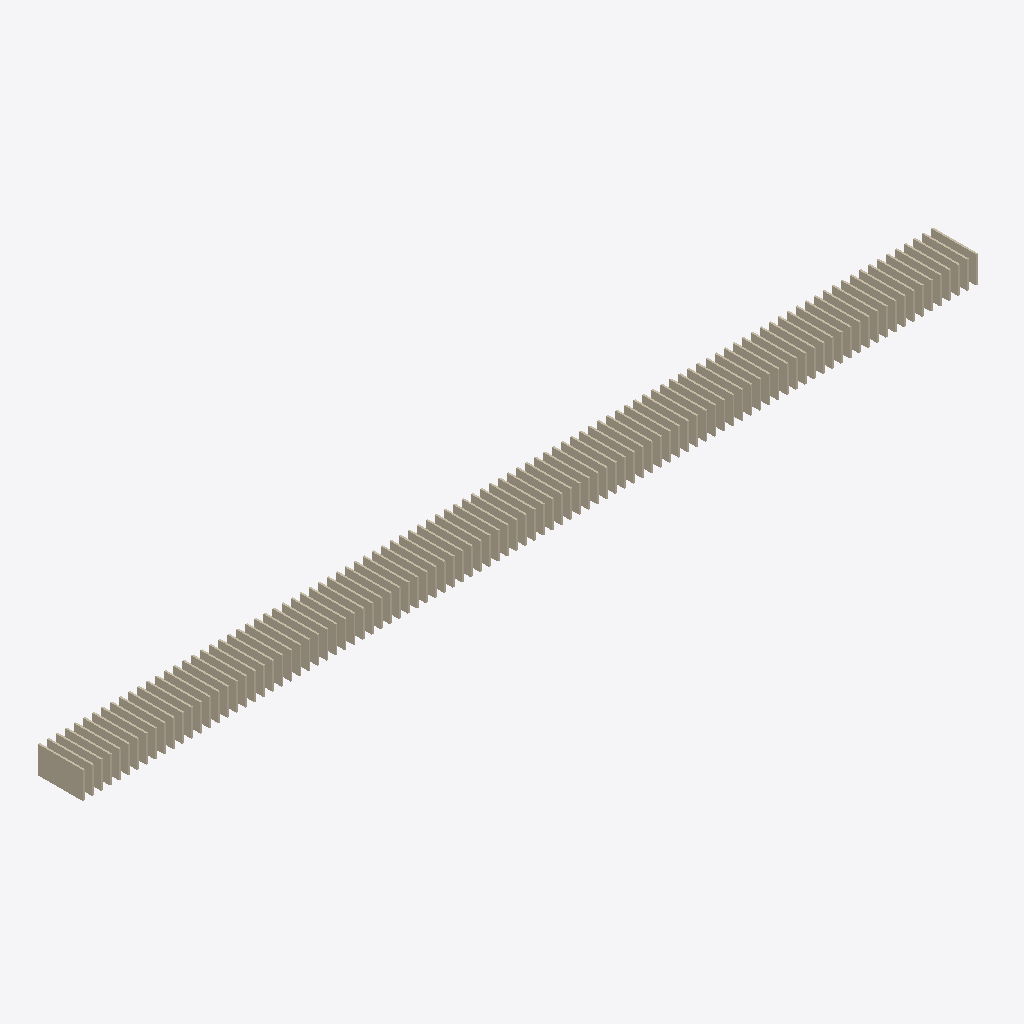
Isometric view of an IFC building model (IFC-SPF (STEP), schema IFC4, length unit metre), seen from the south-west, elements coloured by IFC class: 100 walls (beige).
Extent 100.1 m × 5.0 m × 3.0 m (x, y, z). Elements (100): 100 IfcWall.

HEADER;
FILE_DESCRIPTION(('ViewDefinition [CoordinationView]'),'2;1');
FILE_NAME('','1970-01-01T00:00:00',(''),(''),'IfcOpenShell 0.8.5-1c5b825','IfcOpenShell 0.8.5-1c5b825','');
FILE_SCHEMA(('IFC4'));
ENDSEC;
DATA;
#8=IFCPROJECT('0000000000000000000001',$,'Corpus project',$,$,$,$,(#3),#7);
#9=IFCWALL('000000000000000005zU40',$,'Wall 0',$,$,$,#18,$,$);
#789=IFCWALL('000000000000000005zU5E',$,'Wall 78',$,$,$,#798,$,$);
#319=IFCWALL('000000000000000005zU4V',$,'Wall 31',$,$,$,#328,$,$);
#199=IFCWALL('000000000000000005zU4J',$,'Wall 19',$,$,$,#208,$,$);
#659=IFCWALL('000000000000000005zU51',$,'Wall 65',$,$,$,#668,$,$);
#49=IFCWALL('000000000000000005zU44',$,'Wall 4',$,$,$,#58,$,$);
#109=IFCWALL('000000000000000005zU4A',$,'Wall 10',$,$,$,#118,$,$);
#159=IFCWALL('000000000000000005zU4F',$,'Wall 15',$,$,$,#168,$,$);
#259=IFCWALL('000000000000000005zU4P',$,'Wall 25',$,$,$,#268,$,$);
#329=IFCWALL('000000000000000005zU4W',$,'Wall 32',$,$,$,#338,$,$);
#349=IFCWALL('000000000000000005zU4Y',$,'Wall 34',$,$,$,#358,$,$);
#359=IFCWALL('000000000000000005zU4Z',$,'Wall 35',$,$,$,#368,$,$);
#399=IFCWALL('000000000000000005zU4d',$,'Wall 39',$,$,$,#408,$,$);
#459=IFCWALL('000000000000000005zU4j',$,'Wall 45',$,$,$,#468,$,$);
#509=IFCWALL('000000000000000005zU4o',$,'Wall 50',$,$,$,#518,$,$);
#549=IFCWALL('000000000000000005zU4s',$,'Wall 54',$,$,$,#558,$,$);
#569=IFCWALL('000000000000000005zU4u',$,'Wall 56',$,$,$,#578,$,$);
#619=IFCWALL('000000000000000005zU4z',$,'Wall 61',$,$,$,#628,$,$);
#639=IFCWALL('000000000000000005zU4$',$,'Wall 63',$,$,$,#648,$,$);
#729=IFCWALL('000000000000000005zU58',$,'Wall 72',$,$,$,#738,$,$);
#709=IFCWALL('000000000000000005zU56',$,'Wall 70',$,$,$,#718,$,$);
#859=IFCWALL('000000000000000005zU5L',$,'Wall 85',$,$,$,#868,$,$);
#879=IFCWALL('000000000000000005zU5N',$,'Wall 87',$,$,$,#888,$,$);
#989=IFCWALL('000000000000000005zU5Y',$,'Wall 98',$,$,$,#998,$,$);
#69=IFCWALL('000000000000000005zU46',$,'Wall 6',$,$,$,#78,$,$);
#89=IFCWALL('000000000000000005zU48',$,'Wall 8',$,$,$,#98,$,$);
#79=IFCWALL('000000000000000005zU47',$,'Wall 7',$,$,$,#88,$,$);
#99=IFCWALL('000000000000000005zU49',$,'Wall 9',$,$,$,#108,$,$);
#129=IFCWALL('000000000000000005zU4C',$,'Wall 12',$,$,$,#138,$,$);
#139=IFCWALL('000000000000000005zU4D',$,'Wall 13',$,$,$,#148,$,$);
#179=IFCWALL('000000000000000005zU4H',$,'Wall 17',$,$,$,#188,$,$);
#189=IFCWALL('000000000000000005zU4I',$,'Wall 18',$,$,$,#198,$,$);
#209=IFCWALL('000000000000000005zU4K',$,'Wall 20',$,$,$,#218,$,$);
#229=IFCWALL('000000000000000005zU4M',$,'Wall 22',$,$,$,#238,$,$);
#239=IFCWALL('000000000000000005zU4N',$,'Wall 23',$,$,$,#248,$,$);
#249=IFCWALL('000000000000000005zU4O',$,'Wall 24',$,$,$,#258,$,$);
#269=IFCWALL('000000000000000005zU4Q',$,'Wall 26',$,$,$,#278,$,$);
#379=IFCWALL('000000000000000005zU4b',$,'Wall 37',$,$,$,#388,$,$);
#419=IFCWALL('000000000000000005zU4f',$,'Wall 41',$,$,$,#428,$,$);
#429=IFCWALL('000000000000000005zU4g',$,'Wall 42',$,$,$,#438,$,$);
#439=IFCWALL('000000000000000005zU4h',$,'Wall 43',$,$,$,#448,$,$);
#449=IFCWALL('000000000000000005zU4i',$,'Wall 44',$,$,$,#458,$,$);
#479=IFCWALL('000000000000000005zU4l',$,'Wall 47',$,$,$,#488,$,$);
#539=IFCWALL('000000000000000005zU4r',$,'Wall 53',$,$,$,#548,$,$);
#529=IFCWALL('000000000000000005zU4q',$,'Wall 52',$,$,$,#538,$,$);
#589=IFCWALL('000000000000000005zU4w',$,'Wall 58',$,$,$,#598,$,$);
#579=IFCWALL('000000000000000005zU4v',$,'Wall 57',$,$,$,#588,$,$);
#609=IFCWALL('000000000000000005zU4y',$,'Wall 60',$,$,$,#618,$,$);
#629=IFCWALL('000000000000000005zU4_',$,'Wall 62',$,$,$,#638,$,$);
#669=IFCWALL('000000000000000005zU52',$,'Wall 66',$,$,$,#678,$,$);
#689=IFCWALL('000000000000000005zU54',$,'Wall 68',$,$,$,#698,$,$);
#739=IFCWALL('000000000000000005zU59',$,'Wall 73',$,$,$,#748,$,$);
#809=IFCWALL('000000000000000005zU5G',$,'Wall 80',$,$,$,#818,$,$);
#819=IFCWALL('000000000000000005zU5H',$,'Wall 81',$,$,$,#828,$,$);
#829=IFCWALL('000000000000000005zU5I',$,'Wall 82',$,$,$,#838,$,$);
#849=IFCWALL('000000000000000005zU5K',$,'Wall 84',$,$,$,#858,$,$);
#839=IFCWALL('000000000000000005zU5J',$,'Wall 83',$,$,$,#848,$,$);
#889=IFCWALL('000000000000000005zU5O',$,'Wall 88',$,$,$,#898,$,$);
#899=IFCWALL('000000000000000005zU5P',$,'Wall 89',$,$,$,#908,$,$);
#909=IFCWALL('000000000000000005zU5Q',$,'Wall 90',$,$,$,#918,$,$);
#929=IFCWALL('000000000000000005zU5S',$,'Wall 92',$,$,$,#938,$,$);
#919=IFCWALL('000000000000000005zU5R',$,'Wall 91',$,$,$,#928,$,$);
#939=IFCWALL('000000000000000005zU5T',$,'Wall 93',$,$,$,#948,$,$);
#969=IFCWALL('000000000000000005zU5W',$,'Wall 96',$,$,$,#978,$,$);
#19=IFCWALL('000000000000000005zU41',$,'Wall 1',$,$,$,#28,$,$);
#29=IFCWALL('000000000000000005zU42',$,'Wall 2',$,$,$,#38,$,$);
#39=IFCWALL('000000000000000005zU43',$,'Wall 3',$,$,$,#48,$,$);
#59=IFCWALL('000000000000000005zU45',$,'Wall 5',$,$,$,#68,$,$);
#119=IFCWALL('000000000000000005zU4B',$,'Wall 11',$,$,$,#128,$,$);
#149=IFCWALL('000000000000000005zU4E',$,'Wall 14',$,$,$,#158,$,$);
#169=IFCWALL('000000000000000005zU4G',$,'Wall 16',$,$,$,#178,$,$);
#369=IFCWALL('000000000000000005zU4a',$,'Wall 36',$,$,$,#378,$,$);
#389=IFCWALL('000000000000000005zU4c',$,'Wall 38',$,$,$,#398,$,$);
#409=IFCWALL('000000000000000005zU4e',$,'Wall 40',$,$,$,#418,$,$);
#469=IFCWALL('000000000000000005zU4k',$,'Wall 46',$,$,$,#478,$,$);
#499=IFCWALL('000000000000000005zU4n',$,'Wall 49',$,$,$,#508,$,$);
#519=IFCWALL('000000000000000005zU4p',$,'Wall 51',$,$,$,#528,$,$);
#559=IFCWALL('000000000000000005zU4t',$,'Wall 55',$,$,$,#568,$,$);
#599=IFCWALL('000000000000000005zU4x',$,'Wall 59',$,$,$,#608,$,$);
#679=IFCWALL('000000000000000005zU53',$,'Wall 67',$,$,$,#688,$,$);
#699=IFCWALL('000000000000000005zU55',$,'Wall 69',$,$,$,#708,$,$);
#799=IFCWALL('000000000000000005zU5F',$,'Wall 79',$,$,$,#808,$,$);
#949=IFCWALL('000000000000000005zU5U',$,'Wall 94',$,$,$,#958,$,$);
#959=IFCWALL('000000000000000005zU5V',$,'Wall 95',$,$,$,#968,$,$);
#979=IFCWALL('000000000000000005zU5X',$,'Wall 97',$,$,$,#988,$,$);
#219=IFCWALL('000000000000000005zU4L',$,'Wall 21',$,$,$,#228,$,$);
#339=IFCWALL('000000000000000005zU4X',$,'Wall 33',$,$,$,#348,$,$);
#489=IFCWALL('000000000000000005zU4m',$,'Wall 48',$,$,$,#498,$,$);
#649=IFCWALL('000000000000000005zU50',$,'Wall 64',$,$,$,#658,$,$);
#719=IFCWALL('000000000000000005zU57',$,'Wall 71',$,$,$,#728,$,$);
#869=IFCWALL('000000000000000005zU5M',$,'Wall 86',$,$,$,#878,$,$);
#999=IFCWALL('000000000000000005zU5Z',$,'Wall 99',$,$,$,#1008,$,$);
#309=IFCWALL('000000000000000005zU4U',$,'Wall 30',$,$,$,#318,$,$);
#749=IFCWALL('000000000000000005zU5A',$,'Wall 74',$,$,$,#758,$,$);
#769=IFCWALL('000000000000000005zU5C',$,'Wall 76',$,$,$,#778,$,$);
#779=IFCWALL('000000000000000005zU5D',$,'Wall 77',$,$,$,#788,$,$);
#279=IFCWALL('000000000000000005zU4R',$,'Wall 27',$,$,$,#288,$,$);
#289=IFCWALL('000000000000000005zU4S',$,'Wall 28',$,$,$,#298,$,$);
#299=IFCWALL('000000000000000005zU4T',$,'Wall 29',$,$,$,#308,$,$);
#759=IFCWALL('000000000000000005zU5B',$,'Wall 75',$,$,$,#768,$,$);
ENDSEC;
